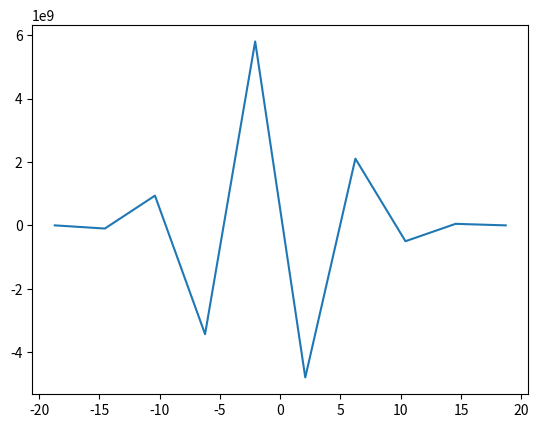

Generate this figure with matplotlib:
import matplotlib.pyplot as plt

b=[ 3.23951193*(pow(10, -3)),  1.92647449e+03, -1.34637084e+05,  3.43244681e+06,
 -4.83377450e+07,  4.54973298e+08, -3.16864313e+09 , 1.73747674e+10,
 -7.81625007e+10,  2.96926251e+11 ,-9.72785547e+11 , 2.79231991e+12,
 -7.10773453e+12,  1.61937817e+13 ,-3.32592974e+13,  6.19095216e+13,
 -1.04845301e+14,  1.61930705e+14, -2.28288129e+14,  2.93502787e+14,
 -3.42952253e+14,  3.61516140e+14, -3.38694324e+14,  2.73120700e+14,
 -1.74316330e+14,  6.04469859e+13,  4.64109569e+13, -1.27963232e+14,
  1.74176009e+14, -1.84878199e+14,  1.67876127e+14, -1.34914008e+14,
  9.74299535e+13, -6.36701277e+13,  3.77487302e+13, -2.02982470e+13,
  9.87430239e+12, -4.32591352e+12,  1.69554462e+12, -5.89274829e+11,
  1.79459686e+11 ,-4.71491668e+10,  1.04657742e+10, -1.90734325e+09,
  2.73998643e+08, -2.91811736e+07,  2.08505887e+06, -8.29751912e+04,
  1.22595886e+03,  9.82886124e-03]
a=[-18.70593207827553, -17.94246269052043, -17.178993302765328, -16.415523915010226, -15.652054527255125, -14.888585139500023, -14.125115751744922, -13.36164636398982, -12.598176976234718, -11.834707588479617, -11.071238200724515, -10.307768812969414, -9.544299425214312, -8.78083003745921, -8.01736064970411, -7.253891261949008, -6.490421874193906, -5.726952486438805, -4.963483098683703, -4.2000137109286015, -3.4365443231734996, -2.6730749354183976, -1.9096055476632956, -1.1461361599081936, -0.38266677215309164, 0.38080261560201034, 1.1442720033571123, 1.9077413911122143, 2.6712107788673163, 3.4346801666224183, 4.198149554377521, 4.961618942132622, 5.725088329887724, 6.488557717642825, 7.252027105397927, 8.015496493153028, 8.77896588090813, 9.542435268663231, 10.305904656418333, 11.069374044173435, 11.832843431928536, 12.596312819683638, 13.35978220743874, 14.12325159519384, 14.886720982948942, 15.650190370704044, 16.413659758459147, 17.17712914621425, 17.94059853396935, 18.70406792172445]


x = [-18.70593207827553, -11.223932078275531, -3.741932078275532, 3.7400679217244672, 11.222067921724467, 18.704067921724466]
y = [2.33692609e-03, 5.07269479e+02, 4.93472621e+02, 5.29972978e+02,
 3.92658173e+02, 5.90368690e-03]
# y=0
# x=-50

# при n = 5
x_5 = [-18.70593207827553, -9.353432078275532, -0.000932078275532433, 9.351567921724467, 18.704067921724466]
y_5 =  [2.16057725e-03, 5.63773973e+02, 5.10751649e+02, 4.38419823e+02,
 5.38556196e-03]

# при n = 10
y_10 =  [ 2.74105447e-03 , 4.26939021e+02, -1.14713064e+02,  1.18769313e+03,
  2.09042971e+02 , 5.21859533e+02 , 8.87044473e+02 , 5.85471436e+01,
  3.31399169e+02,  7.17255259e-03]
x_10 =[-18.70593207827553, -14.549265411608864, -10.392598744942198, -6.235932078275532, -2.0792654116088656, 2.0774012550578007, 6.234067921724467, 10.390734588391133, 14.5474012550578, 18.704067921724466]

y_test = [ 5.12683536e+03, -6.47465797e+08, 2.97478902e+10 ,-4.85749709e+11,
  4.49284676e+12, -2.82241156e+13,  1.32173384e+14, -4.87250509e+14,
  1.46307880e+15, -3.65799531e+15,  7.72346711e+15 ,-1.38927920e+16,
  2.14007099e+16, -2.83146420e+16 , 3.22341803e+16, -3.16176152e+16,
  2.67513163e+16, -1.95373912e+16,  1.23118985e+16 ,-6.67896867e+15,
  3.10270851e+15, -1.22287103e+15,  4.02878317e+14, -1.08450043e+14,
  2.30365597e+13, -3.65444700e+12,  3.94281077e+11 ,-2.41204631e+10,
  5.24357638e+08, -7.96049536e+03]
x_test =[-18.70593207827553, -17.41593207827553, -16.125932078275532, -14.835932078275533, -13.545932078275534, -12.255932078275535, -10.965932078275536, -9.675932078275537, -8.385932078275538, -7.0959320782755375, -5.8059320782755375, -4.515932078275537, -3.2259320782755374, -1.9359320782755376, -0.6459320782755378, 0.644067921724462, 1.9340679217244618, 3.224067921724462, 4.514067921724462, 5.804067921724462, 7.094067921724462, 8.384067921724462, 9.674067921724461, 10.96406792172446, 12.25406792172446, 13.544067921724459, 14.834067921724458, 16.124067921724457, 17.414067921724456, 18.704067921724455]

x_55 =  [-14, -13.024827586206897, -12.049655172413793, -11.07448275862069, -10.099310344827586, -9.124137931034483, -8.148965517241379, -7.173793103448276, -6.198620689655172, -5.223448275862069, -4.248275862068965, -3.2731034482758616, -2.297931034482758, -1.3227586206896547, -0.3475862068965512, 0.6275862068965523, 1.6027586206896558, 2.5779310344827593, 3.5531034482758628, 4.528275862068966, 5.50344827586207, 6.478620689655173, 7.453793103448277, 8.42896551724138, 9.404137931034484, 10.379310344827587, 11.35448275862069, 12.329655172413794, 13.304827586206898, 14.280000000000001]

y_55=  [-3.26759578e+24,  1.40711541e+25 ,-1.90507385e+25,  4.22538902e+24,
  2.69163122e+24,  8.73898490e+24,  4.42499988e+24, -2.27375014e+25,
  4.08646251e+24,  1.80485901e+24,  9.79755189e+24,  1.04762962e+23,
  3.35649174e+24, -1.16385217e+25,  1.69873976e+24 ,-1.69882838e+24,
 -1.88980408e+24,  6.39482662e+24 , 7.59516842e+22,  3.37487820e+24,
 -3.58221254e+24, -3.91662449e+24, 1.05942590e+25, -1.60781299e+25,
  4.74944330e+24, 6.06308375e+24 , 4.82487209e+24, -1.31616210e+25,
  7.18401218e+24 ,-1.24077596e+24]

x_10 = [-19, -14.843333333333334, -10.686666666666667, -6.530000000000001, -2.373333333333335, 1.7833333333333314, 5.939999999999998, 10.096666666666664, 14.25333333333333, 18.409999999999997]
y_10=[ 1.86251891e+22, -1.54997076e+23,  5.83555230e+23 ,-1.30530131e+24,
  1.91237284e+24, -1.90349713e+24,  1.28725270e+24, -5.70230195e+23,
  1.50098194e+23, -1.78784484e+22]
x_t = [-3, -1.42, 0.16000000000000014, 1.7400000000000002, 3.3200000000000003]
y_t = [-1.39792837e+13,  6.60262742e+13, -1.05317355e+14,  6.76356692e+13,
 -1.46157444e+13]
x_20 =  [-19, -17.031052631578948, -15.062105263157896, -13.093157894736844, -11.124210526315792, -9.15526315789474, -7.186315789473688, -5.217368421052635, -3.248421052631582, -1.2794736842105296, 0.6894736842105229, 2.6584210526315752, 4.627368421052628, 6.596315789473681, 8.565263157894734, 10.534210526315785, 12.503157894736837, 14.47210526315789, 16.44105263157894, 18.409999999999993]
y_20 = [-2.15733383e+03,  4.36577840e+05 ,-1.25081004e+07,  1.30760034e+08,
 -7.76374014e+08,  3.08544152e+09, -8.86195303e+09 , 1.90907458e+10,
 -3.13733665e+10,  3.96517840e+10, -3.87975213e+10 , 2.96112788e+10,
 -1.77283506e+10, 8.31261713e+09, -3.00865196e+09,  8.12180539e+08,
 -1.52852426e+08 , 1.75120041e+07, -8.81764848e+05 , 3.17059047e+03]

y_100 = [-4.18333481e+08, -1.74886152e+10 , 5.26514848e+12, -2.08290278e+14,
  3.99459591e+15, -4.82970399e+16,  4.15481249e+17, -2.72392016e+18,
  1.42025207e+19 ,-6.05285002e+19,  2.14571831e+20, -6.39380441e+20,
  1.60955377e+21, -3.42344947e+21,  6.11988734e+21, -9.07801269e+21,
  1.08840756e+22, -9.94006461e+21,  5.70744077e+21,  5.34089446e+20,
 -6.63386463e+21,  1.16045870e+22, -1.59853030e+22,  1.90131391e+22,
 -1.61224850e+22,  2.72302170e+21 , 1.66161756e+22, -2.53101368e+22,
  8.55294237e+21,  2.58727907e+22, -4.66268735e+22,  2.90082274e+22,
  1.35978149e+22, -4.02481696e+22,  2.98789255e+22, -5.21901136e+21,
 -2.21589610e+21, -3.81253636e+21, -2.17554000e+21,  2.00885972e+22,
 -2.33712358e+22,  5.87344158e+21,  5.85510932e+21,  3.39259804e+21,
 -1.45655997e+22,  8.81075755e+21,  6.54703173e+21, -1.96801487e+22,
  2.99523501e+22, -3.02231608e+22,  9.09912386e+21,  1.70531521e+22,
 -1.40688955e+22, -1.40429346e+22,  2.23954143e+22,  4.21882286e+21,
 -2.46999785e+22,  9.52707621e+21,  1.15248821e+22, -2.87954510e+21,
 -1.65104600e+22,  8.08924788e+21 , 1.99939008e+22, -2.68162303e+22,
  4.64636872e+21,  1.15286599e+22,  6.54230300e+20, -2.10902121e+22,
  2.11214290e+22 ,-2.23689318e+21, -1.25029765e+22,  1.07968499e+22,
 -7.46429507e+20 ,-5.23685928e+21,  3.96519909e+21,  7.28124787e+20,
 -5.33567221e+21,  8.63093750e+21, -9.92498861e+21,  8.67760367e+21,
 -5.49644713e+21,  2.07087709e+21,  1.52656252e+20, -8.85626075e+20,
  7.18529407e+20, -3.38090814e+20,  8.55310039e+19,  7.90745078e+18,
 -1.97177660e+19,  1.08580060e+19, -3.80788641e+18,  9.55637531e+17,
 -1.74733022e+17,  2.27862121e+16, -2.00637788e+15,  1.07613028e+14,
 -2.87777379e+12,  2.39029475e+10, -7.41704901e+06 ,-2.26706948e+05]
x_100 =  [-22, -21.54828282828283, -21.09656565656566, -20.644848484848488, -20.193131313131317, -19.741414141414147, -19.289696969696976, -18.837979797979806, -18.386262626262635, -17.934545454545464, -17.482828282828294, -17.031111111111123, -16.579393939393952, -16.127676767676782, -15.67595959595961, -15.224242424242437, -14.772525252525265, -14.320808080808092, -13.86909090909092, -13.417373737373747, -12.965656565656575, -12.513939393939403, -12.06222222222223, -11.610505050505058, -11.158787878787885, -10.707070707070713, -10.25535353535354, -9.803636363636368, -9.351919191919196, -8.900202020202023, -8.448484848484851, -7.996767676767679, -7.545050505050508, -7.093333333333336, -6.641616161616165, -6.189898989898993, -5.738181818181822, -5.28646464646465, -4.834747474747479, -4.383030303030307, -3.9313131313131358, -3.4795959595959642, -3.0278787878787927, -2.576161616161621, -2.1244444444444497, -1.672727272727278, -1.2210101010101062, -0.7692929292929345, -0.3175757575757628, 0.1341414141414089, 0.5858585858585805, 1.0375757575757523, 1.489292929292924, 1.9410101010100957, 2.3927272727272673, 2.844444444444439, 3.2961616161616103, 3.747878787878782, 4.199595959595953, 4.651313131313125, 5.103030303030296, 5.554747474747468, 6.006464646464639, 6.458181818181811, 6.909898989898982, 7.361616161616154, 7.8133333333333255, 8.265050505050498, 8.71676767676767, 9.168484848484843, 9.620202020202015, 10.071919191919187, 10.52363636363636, 10.975353535353532, 11.427070707070705, 11.878787878787877, 12.33050505050505, 12.782222222222222, 13.233939393939394, 13.685656565656567, 14.13737373737374, 14.589090909090912, 15.040808080808084, 15.492525252525256, 15.944242424242429, 16.3959595959596, 16.84767676767677, 17.29939393939394, 17.75111111111111, 18.202828282828282, 18.654545454545453, 19.106262626262623, 19.557979797979794, 20.009696969696964, 20.461414141414135, 20.913131313131306, 21.364848484848476, 21.816565656565647, 22.268282828282818, 22.719999999999988]


x_1000 = -18.70593207827553, -14.549265411608864, -10.392598744942198, -6.235932078275532, -2.0792654116088656, 2.0774012550578007, 6.234067921724467, 10.390734588391133, 14.5474012550578, 18.704067921724466
y_1000 = [ 3.61501260e+03, -1.00055626e+08,  9.37631916e+08, -3.43009213e+09,
  5.79790026e+09, -4.79590630e+09,  2.10404037e+09, -5.00230447e+08,
  4.83586399e+07, -4.36223948e+03]

fig= plt.figure()
axes=fig.add_subplot(111)

axes.plot(x_1000,y_1000)
plt.show()